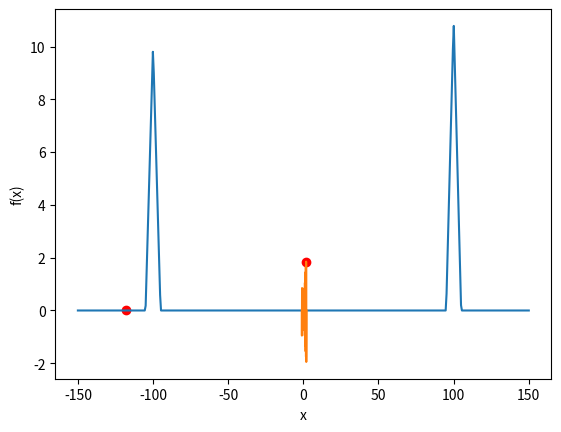

Python code for this plot:
# [redacted]
# [redacted]
import time
from math import pi

import matplotlib.pyplot as plt
import numpy as np

max_task_1 = 100
max_task_2 = 1.850547


def cooling_function(factor, temp):
    return factor * temp


def f1(x):
    if -105 < x < -95:
        return -2 * abs(x + 100) + 10
    if 95 < x < 105:
        return -2.2 * abs(x - 100) + 11
    return 0


def f2(x):
    return x * np.sin(10 * pi * x)


def generate_neighbor(solution, temperature, min_x, max_x):
    neighbor = solution + np.random.uniform(-2 * temperature, 2 * temperature)

    return np.clip(neighbor, min_x, max_x)


def simulated_annealing(func, initial_temp, min_x, max_x, cooling_factor, epochs, coefficient, steps):

    temperature = initial_temp
    best_solution = np.random.uniform(min_x, max_x)
    count_of_iterations = 0

    for _ in range(epochs):
        for _ in range(steps):
            neighbor = generate_neighbor(best_solution, temperature, min_x, max_x)

            delta = func(neighbor) - func(best_solution)

            if delta > 0:
                best_solution = neighbor

            else:
                x = np.random.uniform(0, 1)
                if x < np.exp(delta / (coefficient * temperature)):
                    best_solution = neighbor

            count_of_iterations += 1
        temperature = cooling_function(cooling_factor, temperature)
    return best_solution, count_of_iterations


def plot(f, min_x, max_x, amount, solution):
    x = np.linspace(min_x, max_x, amount)
    y = [f(xi) for xi in x]
    plt.plot(x, y)
    plt.scatter(solution, f(solution), color='red')
    plt.xlabel('x')
    plt.ylabel('f(x)')
    plt.show()


def generate_metrics(f, epochs, temperature, alpha, steps, min_x, max_x, coefficient, max_value):
    start = time.perf_counter()
    solution, iterations = simulated_annealing(func=f, initial_temp=temperature, min_x=min_x, max_x=max_x,
                                               cooling_factor=alpha, epochs=epochs, steps=steps,
                                               coefficient=coefficient)
    end = time.perf_counter()
    precision = abs(f(solution) - f(max_value))
    print(f"Rozwiązanie: {solution}")
    print(f"Czas wykonywania: {(end - start) * 1000:.2f} ms")
    print(f"Liczba iteracji: {iterations}")
    print(f"Dokładność: {precision}\n")
    return solution


def check_f1():
    epoch_iterations = [2000, 1000, 100]
    temperature = [400, 200, 600]
    alpha = [0.9, 0.94, 0.98]

    for Mi in epoch_iterations:
        for i in range(5):
            print(f"Wyniki dla ilości epok = {Mi} ({i + 1}/5)")
            generate_metrics(f=f1, epochs=Mi, temperature=500, alpha=0.999, steps=1, min_x=-150, max_x=150,
                             coefficient=0.1, max_value=max_task_1)

    for Ti in temperature:
        for i in range(5):
            print(f"Wyniki dla temperatury = {Ti} ({i + 1}/5)")
            generate_metrics(f=f1, epochs=3000, temperature=Ti, alpha=0.999, steps=1, min_x=-150, max_x=150,
                             coefficient=0.1, max_value=max_task_1)

    for ai in alpha:
        for i in range(5):
            print(f"Wyniki dla alpha = {ai} ({i + 1}/5)")
            generate_metrics(f=f1, epochs=3000, temperature=500, alpha=ai, steps=1, min_x=-150, max_x=150,
                             coefficient=0.1, max_value=max_task_1)


def check_f2():
    M = [1000, 800, 500]
    T = [10, 50, 75]
    a = [0.9, 0.94, 0.98]
    for Mi in M:
        for i in range(5):
            print(f"Wyniki dla M = {Mi} ({i + 1}/5)")
            generate_metrics(f=f2, epochs=Mi, temperature=5, alpha=0.997, steps=1, min_x=-1, max_x=2, coefficient=0.1,
                             max_value=max_task_2)

    for Ti in T:
        for i in range(5):
            print(f"Wyniki dla T = {Ti} ({i + 1}/5)")
            generate_metrics(f=f2, epochs=1200, temperature=Ti, alpha=0.997, steps=1, min_x=-1, max_x=2,
                             coefficient=0.1, max_value=max_task_2)

    for ai in a:
        for i in range(5):
            print(f"Wyniki dla a = {ai} ({i + 1}/5)")
            generate_metrics(f=f2, epochs=1200, temperature=5, alpha=ai, steps=1, min_x=-1, max_x=2, coefficient=0.1,
                             max_value=max_task_2)


if __name__ == '__main__':
    print("Rozwiązanie domyślne funkcji 1: ")
    s1 = generate_metrics(f=f1, epochs=3000, temperature=500, alpha=0.999, steps=1, min_x=-150, max_x=150,
                          coefficient=0.1, max_value=max_task_1)

    plot(f1, -150, 150, 500, s1)

    check_f1()
    print("Rozwiązanie domyślne funkcji 2: ")
    s2 = generate_metrics(f=f2, epochs=1200, temperature=5, alpha=0.997, steps=1, min_x=-1, max_x=2, coefficient=0.1,
                          max_value=max_task_2)
    plot(f2, -1, 2, 1000, s2)
    check_f2()
